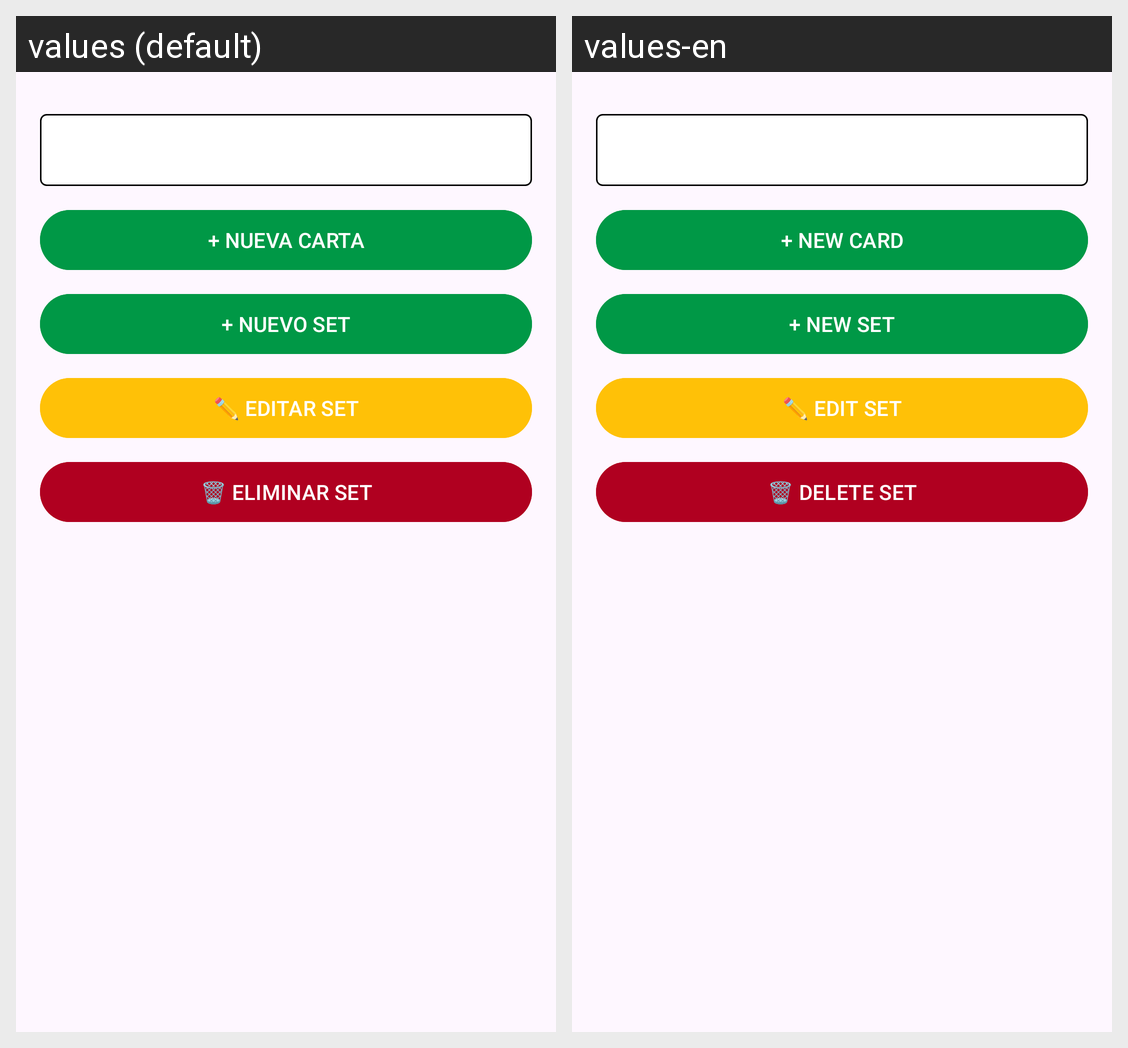

This grid shows one Android layout under two languages. Give, for every string resource on the screen, its name, the default text and each shown locale's text.
Android screen res/layout/fragment_cards.xml rendered under 2 locales, left to right: values (default), values-en. Device: Nexus 5 (rendered at 1080×1920; each locale shown at half size, 540×960, under a caption strip naming it); theme Theme.PokemonTCG.
Strings drawn on this screen, with the default value and each locale's value (text and hints the layout hard-codes, and strings that could not be matched under every locale, appear in the picture but are not listed):

nueva_carta
  values: + NUEVA CARTA
  values-en: + NEW CARD

nuevo_set
  values: + NUEVO SET
  values-en: + NEW SET

editar_set
  values: ✏️ EDITAR SET
  values-en: ✏️ EDIT SET

eliminar_set
  values: 🗑️ ELIMINAR SET
  values-en: 🗑️ DELETE SET
